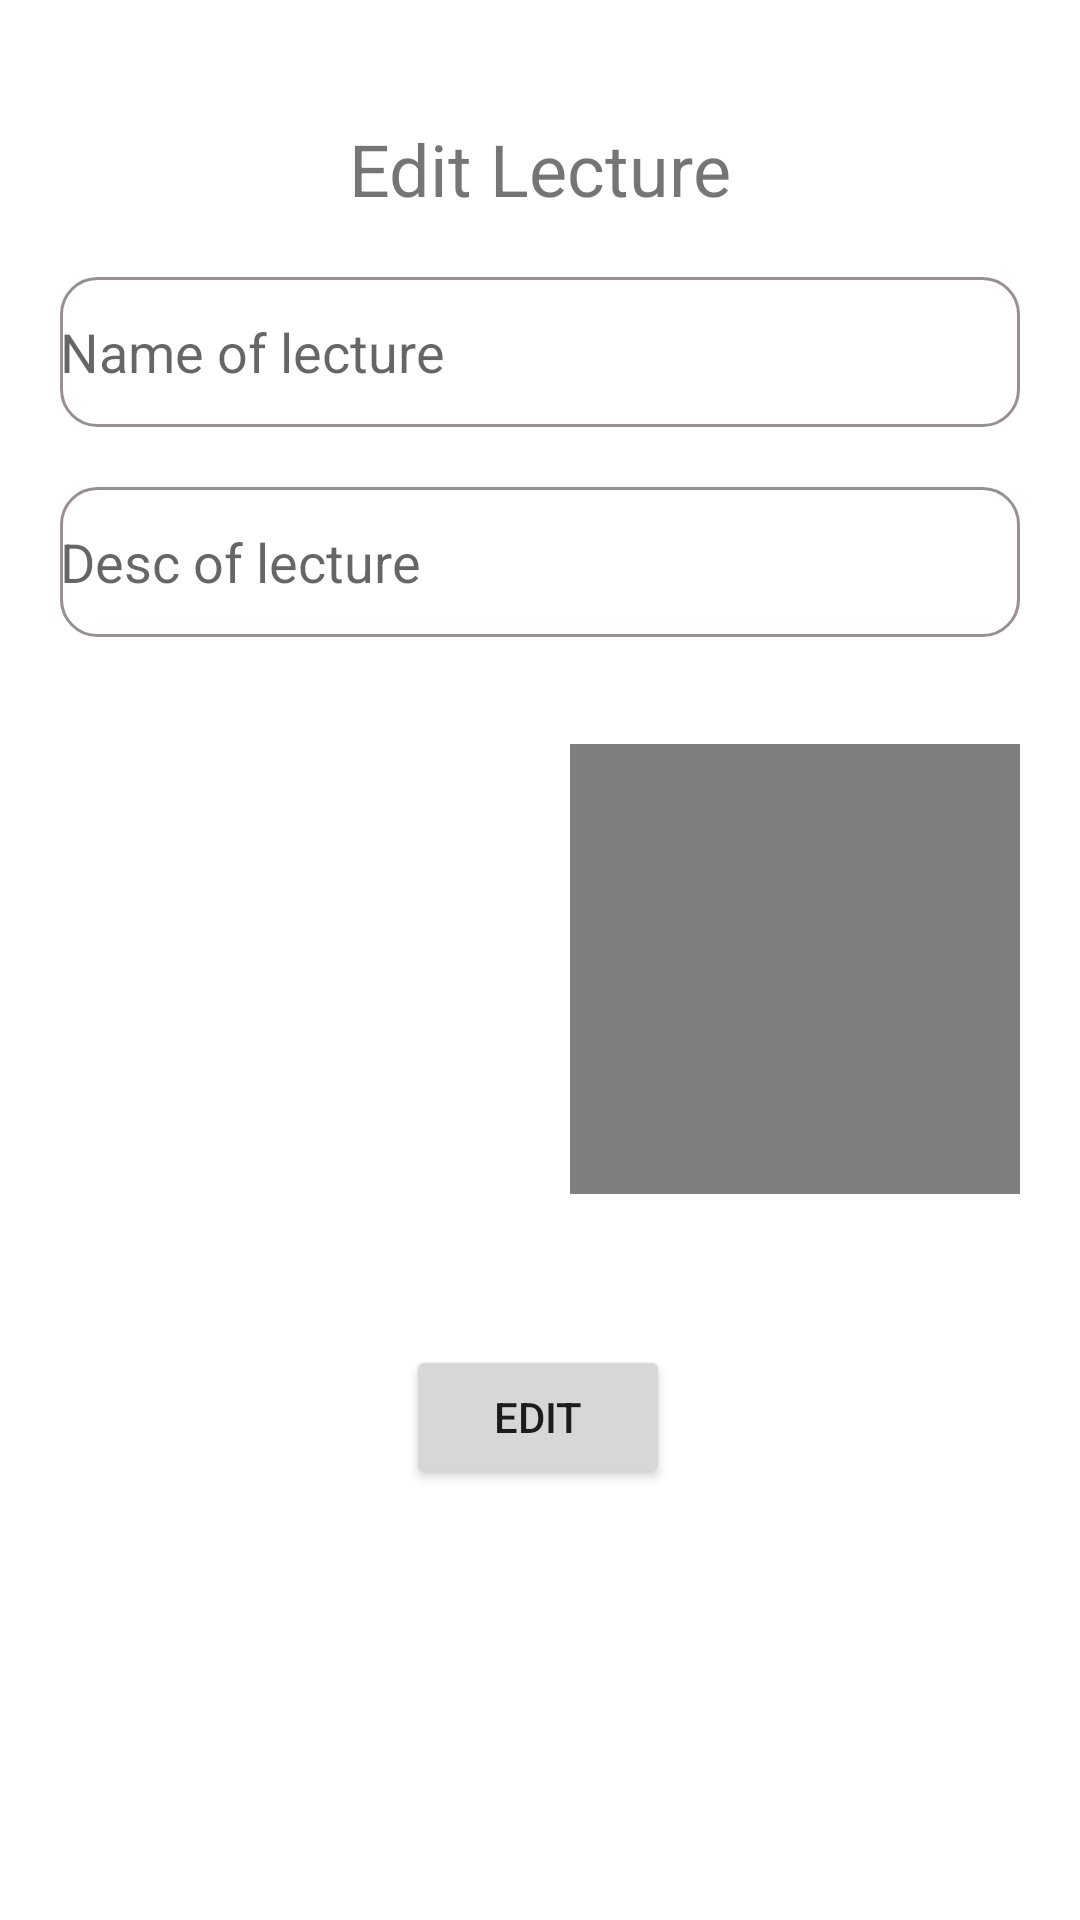

Here is an Android app screen rendered from its layout file. Give the layout XML and the strings, colors and styles it references.
<!-- AndroidManifest.xml: application theme Theme.Study_room -->
<!-- res/layout/activity_edit_lecture.xml -->
<?xml version="1.0" encoding="utf-8"?>
<androidx.constraintlayout.widget.ConstraintLayout xmlns:android="http://schemas.android.com/apk/res/android"
    xmlns:app="http://schemas.android.com/apk/res-auto"
    xmlns:tools="http://schemas.android.com/tools"
    android:layout_width="match_parent"
    android:layout_height="match_parent"
    tools:context=".Activities.Activities.Edit_lecture">


    <TextView
        android:id="@+id/textView22"
        android:layout_width="wrap_content"
        android:layout_height="wrap_content"
        android:layout_marginTop="40dp"
        android:text="Edit Lecture"
        android:textSize="24sp"
        app:layout_constraintEnd_toEndOf="parent"
        app:layout_constraintStart_toStartOf="parent"
        app:layout_constraintTop_toTopOf="parent" />

    <EditText
        android:id="@+id/edit_name_lec"
        android:layout_width="0dp"
        android:layout_height="50dp"
        android:layout_margin="20dp"
        android:layout_marginTop="44dp"
        android:background="@drawable/rectangle"
        android:ems="10"
        android:hint="Name of lecture"
        android:inputType="textPersonName"
        app:layout_constraintEnd_toEndOf="parent"
        app:layout_constraintStart_toStartOf="parent"
        app:layout_constraintTop_toBottomOf="@+id/textView22" />

    <EditText
        android:id="@+id/edit_desc_lec"
        android:layout_width="0dp"
        android:layout_height="50dp"
        android:layout_margin="20dp"
        android:layout_marginTop="16dp"
        android:background="@drawable/rectangle"
        android:ems="10"
        android:hint="Desc of lecture"
        android:inputType="textPersonName"
        app:layout_constraintEnd_toEndOf="parent"
        app:layout_constraintStart_toStartOf="parent"
        app:layout_constraintTop_toBottomOf="@+id/edit_name_lec" />

    <VideoView
        android:id="@+id/edit_video_lec"
        android:layout_width="150dp"
        android:layout_height="150dp"
        android:layout_marginTop="248dp"
        android:layout_marginEnd="20dp"
        app:layout_constraintEnd_toEndOf="parent"
        app:layout_constraintTop_toTopOf="parent" />

    <ImageView
        android:id="@+id/edit_file_upload"
        android:layout_width="100dp"
        android:layout_height="100dp"
        android:layout_marginStart="20dp"
        android:layout_marginBottom="252dp"
        app:layout_constraintBottom_toBottomOf="parent"
        app:layout_constraintStart_toStartOf="parent"
        app:srcCompat="@drawable/ic_baseline_file_upload_24" />

    <Button
        android:id="@+id/edit_btn"
        android:layout_width="wrap_content"
        android:layout_height="wrap_content"
        android:layout_marginTop="236dp"
        android:text="Edit"
        app:layout_constraintEnd_toEndOf="parent"
        app:layout_constraintHorizontal_bias="0.498"
        app:layout_constraintStart_toStartOf="parent"
        app:layout_constraintTop_toBottomOf="@+id/edit_desc_lec" />
</androidx.constraintlayout.widget.ConstraintLayout>
<!-- resources referenced by this layout -->
<resources>
  <!-- drawable rectangle (drawable) -->
  <?xml version="1.0" encoding="utf-8"?>
  <shape xmlns:android="http://schemas.android.com/apk/res/android">
      <solid
          android:color="@android:color/transparent"/>
  
      <corners
          android:bottomRightRadius="12dp"
          android:bottomLeftRadius="12dp"
          android:topLeftRadius="12dp"
          android:topRightRadius="12dp"/>
      <stroke
          android:color="#9A8F8F"
          android:width="1dp"/>
  </shape>
  <style name="Theme.Study_room" parent="Theme.MaterialComponents.DayNight.DarkActionBar">
          
          <item name="colorPrimary">@color/purple_500</item>
          <item name="colorPrimaryVariant">@color/purple_700</item>
          <item name="colorOnPrimary">@color/white</item>
          
          <item name="colorSecondary">@color/teal_200</item>
          <item name="colorSecondaryVariant">@color/teal_700</item>
          <item name="colorOnSecondary">@color/black</item>
          
          <item name="android:statusBarColor" tools:targetApi="l">?attr/colorPrimaryVariant</item>
          
      </style>
  <color name="purple_500">@color/MyYellow2</color>
  <color name="purple_700">#FF3700B3</color>
  <color name="white">#FFFFFFFF</color>
  <color name="teal_200">#FF03DAC5</color>
  <color name="teal_700">#FF018786</color>
  <color name="black">#FF000000</color>
  <color name="MyYellow2">#fcbc27</color>
</resources>
